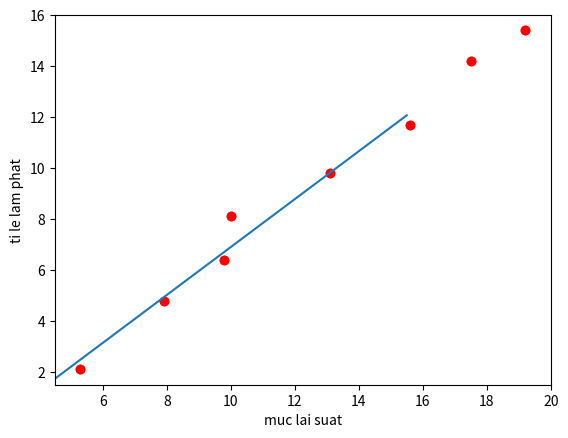

The script that saved this image:
#khai bao 
from __future__ import division, print_function, unicode_literals
import numpy as np 
import matplotlib.pyplot as plt
# height (cm)
y = np.array([[14.2,11.7,6.4,2.1,4.8,8.1,15.4,9.8]]).T
# weight (kg)
X = np.array([[17.5,15.6,9.8,5.3,7.9,10	,19.2,13.1]]).T
# Visualize data 
plt.plot(X, y, 'ro')
plt.axis([4.5,20,1.5,16])
plt.xlabel('interest rate (lĂ£i suáº¥t)')
plt.ylabel('inflationary (láº¡m phĂ¡t)')
plt.show()
# Building Xbar 
one = np.ones((X.shape[0], 1))
Xbar = np.concatenate((one, X), axis = 1)

# Calculating weights of the fitting line 
A = np.dot(Xbar.T, Xbar)
b = np.dot(Xbar.T, y)
w = np.dot(np.linalg.pinv(A), b)
print('w = ', w)
# Preparing the fitting line 
w_0 = w[0][0]
w_1 = w[1][0]
x0 = np.linspace(2, 15.5, 2)
y0 = w_0 + w_1*x0

# Drawing the fitting line 
plt.plot(X.T, y.T, 'ro')     # data 
plt.plot(x0, y0)               # the fitting line
plt.axis([4.5,20,1.5,16])
plt.xlabel('muc lai suat')
plt.ylabel('ti le lam phat')
plt.show()
y = w_1*11 + w_0

print( u'du doan ti le lam phat khi muc lai suat la 11: ' , y )
